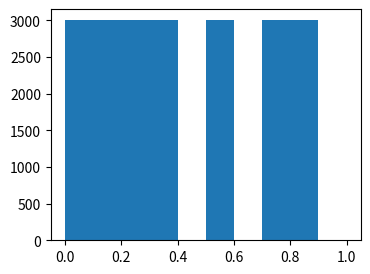
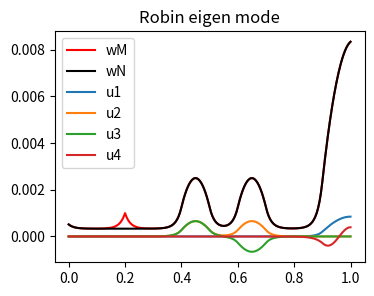

Source code (Python) for these figures, in order:
# !python3
# -*- coding: utf-8 -*-
# author: flag

import numpy as np
import scipy as sp
import scipy.io
import scipy.linalg as spl
import scipy.sparse as sps
import scipy.sparse.linalg as spsl

from scipy.special import legendre

import matplotlib.pyplot as plt


#%% parameters
N = 10 # degree of polynomial
Ns = 40 # number of sample points in each region

#%% basis function
def phi(n, x):
    if n == 0:
        return (1-x)/2
    elif n == N:
        return (1+x)/2
    else:
        return (legendre(n+1)(x) - legendre(n-1)(x)) / np.sqrt(4*n+2)

#%% matrix on reference element
rA = [0, N, 0, N]
cA = [0, N, N, 0]
vA = [1/2, 1/2, -1/2, -1/2]
for k in range(1,N):
    rA.append(k)
    cA.append(k)
    vA.append(1)
A_hat = sps.coo_matrix((vA,(rA,cA)), shape=(N+1,N+1))

rB = [0, N, 0, 1, 0, 2, 0, N, 1, N, 2, N]
cB = [0, N, 1, 0, 2, 0, N, 0, N, 1, N, 2]
vB = [2/3, 2/3, -1/np.sqrt(6), -1/np.sqrt(6), 1/np.sqrt(90), 1/np.sqrt(90), \
      1/3, 1/3, -1/np.sqrt(6), -1/np.sqrt(6), -1/np.sqrt(90), -1/np.sqrt(90) ]
for k in range(1,N):
    rB.append(k)
    cB.append(k)
    vB.append(2/(2*k-1)/(2*k+3))
for k in range(1,N-2):
    rB.append(k)
    cB.append(k+2)
    vB.append(-1/(2*k+3)/np.sqrt(2*k+1)/np.sqrt(2*k+5))
    rB.append(k+2)
    cB.append(k)
    vB.append(-1/(2*k+3)/np.sqrt(2*k+1)/np.sqrt(2*k+5))
B_hat = sps.coo_matrix((vB,(rB,cB)), shape=(N+1,N+1))

H_hat0 = sps.coo_matrix(([1],([0],[0])), shape=(N+1,N+1))
H_hat1 = sps.coo_matrix(([1],([N],[N])), shape=(N+1,N+1))

F_hat = sps.coo_matrix(([1,1,-2/np.sqrt(6)],([0,N,1],[0,0,0])), shape=(N+1,1))

G_hat0 = sps.coo_matrix(([1],([0],[0])), shape=(N+1,1))
G_hat1 = sps.coo_matrix(([1],([N],[0])), shape=(N+1,1))

#%% samples on reference element
xx = np.linspace(-1, 1, Ns +1)
yy = []
for i in range(N+1):
    yy.append(phi(i, xx))
    
#%% normalize
def normalize(y):
    if np.max(y) < -np.min(y):
        return y / np.min(y)
    else:
        return y / np.max(y)

#%% 1d Robin boundary eigen problem
def eigN(V, h, num=5):
    """
    solve the eigen problem
    - u''(x) + V(x) u(x) = lam u(x) for x in [0,1]
    u'(x) + h u(x) = 0 for x=0 or x=1
    V(x) is piecewise constant
    """
    M = V.shape[0]
    hm = 1 / M
    
    # map from elemental to global
    def mmp(m, n):
        return m*N + n
    
    # assemble global matrix
    rA, cA, vA = [], [], []
    rB, cB, vB = [], [], []
    for m in range(M):
        Ae = 2/hm * A_hat + hm/2 * V[m] * B_hat
        Be = hm/2 * B_hat
        
        Ae = sps.coo_matrix(Ae)
        Be = sps.coo_matrix(Be)
        
        for k in range(Ae.nnz):
            rA.append( mmp(m, Ae.row[k]) )
            cA.append( mmp(m, Ae.col[k]) )
            vA.append( Ae.data[k] )
        
        for k in range(Be.nnz):
            rB.append( mmp(m, Be.row[k]) )
            cB.append( mmp(m, Be.col[k]) )
            vB.append( Be.data[k] )
    
    # boundary
    rA.extend([0, M*N])
    cA.extend([0, M*N])
    vA.extend([h, h])
    
    # solve
    A = sps.coo_matrix((vA,(rA,cA)), shape=(M*N+1, M*N+1)).tocsr()
    B = sps.coo_matrix((vB,(rB,cB)), shape=(M*N+1, M*N+1)).tocsr()
    lam, U = spsl.eigsh(A=A, M=B, k=num, sigma=0)
    
    u = []
    for ind in range(num):
        u_t = np.zeros(shape=(Ns*M+1))
        UU = U[:,ind]
        for m in range(M):
            Uloc = UU[m*N: (m+1)*N+1]
            u_t[m*Ns: (m+1)*Ns+1] = 0
            for n in range(N+1):
                u_t[m*Ns: (m+1)*Ns+1] += Uloc[n] * yy[n]
                
        u.append(normalize(u_t))
        
    return lam, u


#%% 1d Neumman boundary source problem
def solveN(V, g):
    """
    solve the source problem
    - u''(x) + V(x) u(x) = 1 for x in [0,1]
    u'(x) = g for x=0 or x=1
    V(x) is piecewise constant
    """
    M = V.shape[0]
    hm = 1 / M
    
    # map from elemental to global
    def mmp(m, n):
        return m*N + n
    
    # assemble global matrix
    rA, cA, vA = [], [], []
    F = np.zeros(shape=(M*N+1,))
    for m in range(M):
        Ae = 2/hm * A_hat + hm/2 * V[m] * B_hat
        Fe = hm/2 * F_hat
        
        Ae = sps.coo_matrix(Ae)
        Fe = sps.coo_matrix(Fe)
        
        for k in range(Ae.nnz):
            rA.append( mmp(m, Ae.row[k]) )
            cA.append( mmp(m, Ae.col[k]) )
            vA.append( Ae.data[k] )
        
        for k in range(Fe.nnz):
            i = mmp(m, Fe.row[k])
            F[i] += Fe.data[k]
    
    # boundary
    F[0] += g
    F[-1] += g
    
    # solve
    A = sps.coo_matrix((vA,(rA,cA)), shape=(M*N+1, M*N+1)).tocsr()
    U = spsl.spsolve(A, F)
    
    w = np.zeros(shape=(Ns*M+1))
    for m in range(M):
        Uloc = U[m*N: (m+1)*N+1]
        w[m*Ns: (m+1)*Ns+1] = 0
        for n in range(N+1):
            w[m*Ns: (m+1)*Ns+1] += Uloc[n] * yy[n]
        
    return w


#%% 1d mixed boundary source problem
def solveM(V, g, x0=None, u0=None):
    """
    solve the source problem
    - u''(x) + V(x) u(x) = 1 for x in [0,1]
    u'(x) = g for x=0 or x=1
    V(x) is piecewise constant
    """
    M = V.shape[0]
    hm = 1 / M
    
    # map from elemental to global
    def mmp(m, n):
        return m*N + n
    
    # assemble global matrix
    rA, cA, vA = [], [], []
    F = np.zeros(shape=(M*N+1,))
    for m in range(M):
        Ae = 2/hm * A_hat + hm/2 * V[m] * B_hat
        Fe = hm/2 * F_hat
        
        Ae = sps.coo_matrix(Ae)
        Fe = sps.coo_matrix(Fe)
        
        for k in range(Ae.nnz):
            rA.append( mmp(m, Ae.row[k]) )
            cA.append( mmp(m, Ae.col[k]) )
            vA.append( Ae.data[k] )
        
        for k in range(Fe.nnz):
            i = mmp(m, Fe.row[k])
            F[i] += Fe.data[k]
    
    # boundary
    F[0] += g
    F[-1] += g
    
    # enforce point
#    if not x0 == None:
#        m = int(x0 // hm)
#        xx = np.mod(x0, hm) / hm*2 - 1
#        
#        # delete a DOF
#        mm = mmp(m, 3)
#        i = 0
#        while i < len(rA):
#            if rA[i] == mm:
#                del rA[i], cA[i], vA[i]
#            else:
#                i += 1
#        
#        # add enforce in
#        for i in range(N+1):
#            rA.append( mm )
#            cA.append( mmp(m, i) )
#            vA.append( phi(i, xx) )
#        F[mm] = u0

    if not x0 == None:
        m = int(x0 // hm)        
        # delete a DOF
        mm = mmp(m, 0)
        i = 0
        while i < len(rA):
            if rA[i] == mm:
                del rA[i], cA[i], vA[i]
            else:
                i += 1
        
        # add enforce in
        rA.append( mm )
        cA.append( mm )
        vA.append( 1 )
        F[mm] = u0
    
    # solve
    A = sps.coo_matrix((vA,(rA,cA)), shape=(M*N+1, M*N+1)).tocsr()
    U = spsl.spsolve(A, F)
    
    w = np.zeros(shape=(Ns*M+1))
    for m in range(M):
        Uloc = U[m*N: (m+1)*N+1]
        w[m*Ns: (m+1)*Ns+1] = 0
        for n in range(N+1):
            w[m*Ns: (m+1)*Ns+1] += Uloc[n] * yy[n]
        
    return w


#%% 1d Dirichlet boundary eigen problem
def eigD(V, num=5):
    """
    solve the eigen problem
    - u''(x) + V(x) u(x) = lam u(x) for x in [0,1]
    u(x) = 0 for x=0 or x=1
    V(x) is piecewise constant
    """
    M = V.shape[0]
    hm = 1 / M
    
    # map from elemental to global
    def mmp(m, n):
        if m*N+n == 0 or m*N+n == M*N:
            return -1
        else:
            return m*N + n - 1
    
    # assemble global matrix
    rA, cA, vA = [], [], []
    rB, cB, vB = [], [], []
    for m in range(M):
        Ae = 2/hm * A_hat + hm/2 * V[m] * B_hat
        Be = hm/2 * B_hat
        
        Ae = sps.coo_matrix(Ae)
        Be = sps.coo_matrix(Be)
        
        for k in range(Ae.nnz):
            if mmp(m, Ae.row[k]) == -1 or mmp(m, Ae.col[k]) == -1:
                   continue
            rA.append( mmp(m, Ae.row[k]) )
            cA.append( mmp(m, Ae.col[k]) )
            vA.append( Ae.data[k] )
        
        for k in range(Be.nnz):
            if mmp(m, Be.row[k]) == -1 or mmp(m, Be.col[k]) == -1:
                   continue
            rB.append( mmp(m, Be.row[k]) )
            cB.append( mmp(m, Be.col[k]) )
            vB.append( Be.data[k] )
    
    # solve
    A = sps.coo_matrix((vA,(rA,cA)), shape=(M*N-1, M*N-1)).tocsr()
    B = sps.coo_matrix((vB,(rB,cB)), shape=(M*N-1, M*N-1)).tocsr()
    lam, U = spsl.eigsh(A=A, M=B, k=num, sigma=0)
    
    u = []
    for ind in range(num):
        u_t = np.zeros(shape=(Ns*M+1))
        UU = np.concatenate(([0], U[:,ind], [0]), axis=0)
        for m in range(M):
            Uloc = UU[m*N: (m+1)*N+1]
            u_t[m*Ns: (m+1)*Ns+1] = 0
            for n in range(N+1):
                u_t[m*Ns: (m+1)*Ns+1] += Uloc[n] * yy[n]
                
        u.append(normalize(u_t))
        
    return lam, u


#%% 1d Dirichlet boundary source problem
def solveD(V):
    """
    solve the source problem
    - u''(x) + V(x) u(x) = 1 for x in [0,1]
    u(x) = 0 for x=0 or x=1
    V(x) is piecewise constant
    """
    M = V.shape[0]
    hm = 1 / M
    
    # map from elemental to global
    def mmp(m, n):
        if m*N+n == 0 or m*N+n == M*N:
            return -1
        else:
            return m*N + n - 1
    
    # assemble global matrix
    rA, cA, vA = [], [], []
    F = np.zeros(shape=(M*N-1,))
    for m in range(M):
        Ae = 2/hm * A_hat + hm/2 * V[m] * B_hat
        Fe = hm/2 * F_hat
        
        Ae = sps.coo_matrix(Ae)
        Fe = sps.coo_matrix(Fe)
        
        for k in range(Ae.nnz):
            if mmp(m, Ae.row[k]) == -1 or mmp(m, Ae.col[k]) == -1:
                   continue
            rA.append( mmp(m, Ae.row[k]) )
            cA.append( mmp(m, Ae.col[k]) )
            vA.append( Ae.data[k] )
        
        for k in range(Fe.nnz):
            if mmp(m, Fe.row[k]) == -1:
                continue
            i = mmp(m, Fe.row[k])
            F[i] += Fe.data[k]
    
    # solve
    A = sps.coo_matrix((vA,(rA,cA)), shape=(M*N-1, M*N-1)).tocsr()
    U = spsl.spsolve(A, F)
    
    w = np.zeros(shape=(Ns*M+1))
    UU = np.concatenate(([0], U, [0]), axis=0)
    for m in range(M):
        Uloc = UU[m*N: (m+1)*N+1]
        w[m*Ns: (m+1)*Ns+1] = 0
        for n in range(N+1):
            w[m*Ns: (m+1)*Ns+1] += Uloc[n] * yy[n]
        
    return w


#%% test sample
if __name__ == "__main__":
    
    #%% parameters (p=-1 for uniform distribution)
    K = 3000
    p = 0.5
    M = 10
    h = 0.01
    beta = 1
    alpha = 1000
    
    #%% solve
    np.random.seed(0)
    V = np.random.rand(M)
    if p > 0:
        V[V<=p] = 0
        V[V>p] = 1
    KV = K * V
    
    lamN, uN = eigN(KV, h)
    wM = solveM(KV, h/beta, 0.2, 1/alpha)
    
    wN = solveM(KV, h/beta)
    
    #%% plot
    plt.rcParams['figure.figsize'] = (4.0, 3.0)
    plt.rcParams['savefig.dpi'] = 300
    plt.rcParams['figure.dpi'] = 100
    
    plt.figure()
    plt.bar(x=np.arange(0,1,1/M)+1/(2*M), height=KV, width=1/M)
    plt.show()
    
    x = np.linspace(0, 1, len(wN))

#    print("Robin eigen value: ", lamN)
    
    plt.figure()
    plt.plot(x, wM, 'r-', label='wM')
    plt.plot(x, wN, 'k-', label='wN')
    for ind in range(4):
        plt.plot(x, uN[ind]/(lamN[ind]+beta+alpha), label='u%d' % (ind+1) )
    plt.title("Robin eigen mode")
    plt.legend()
    plt.show()
